Photos from the image-classification dataset "dataset" in the GitHub repository ivanarturo96/SRB_CNN_detection. Its 2 classes are: NO SRB, SRB.

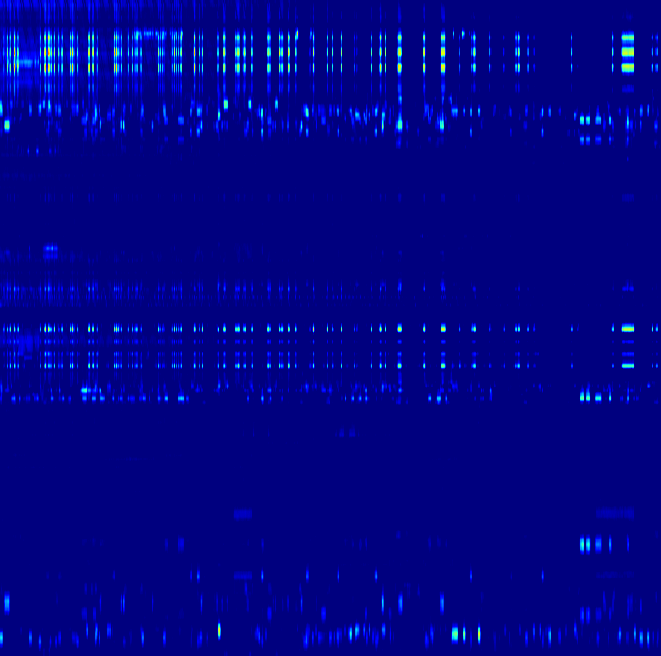
Label: NO SRB

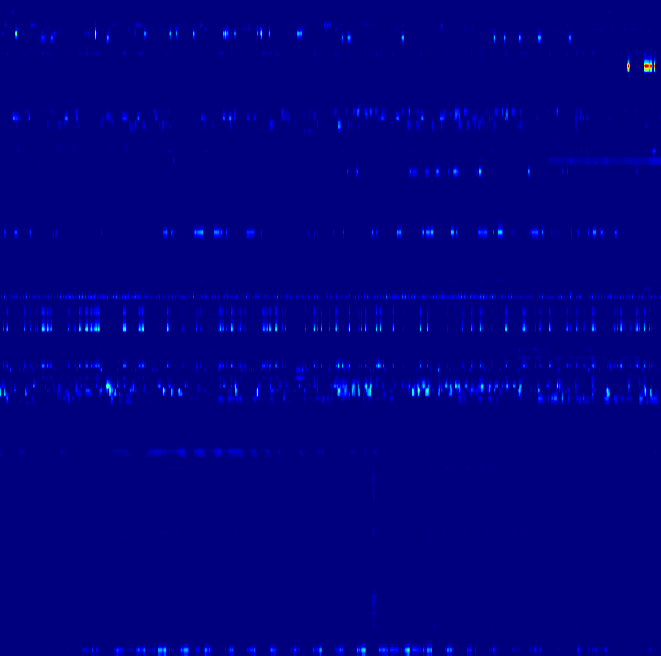
Label: SRB

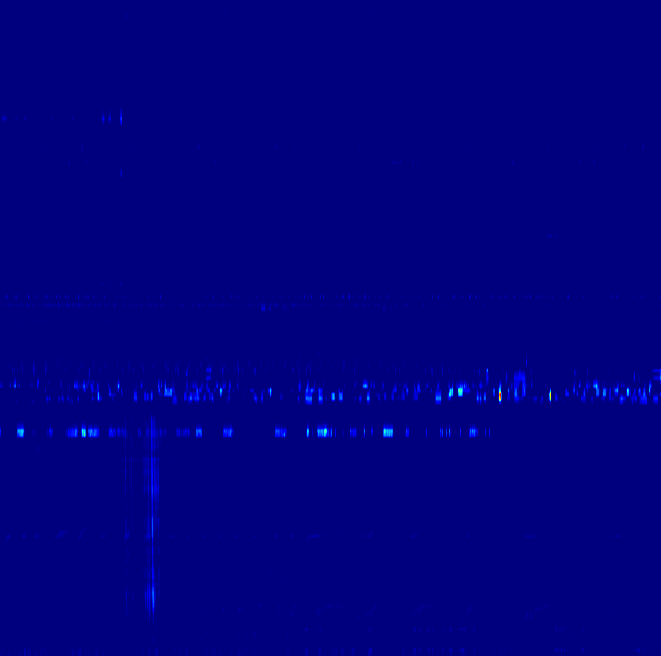
Label: SRB

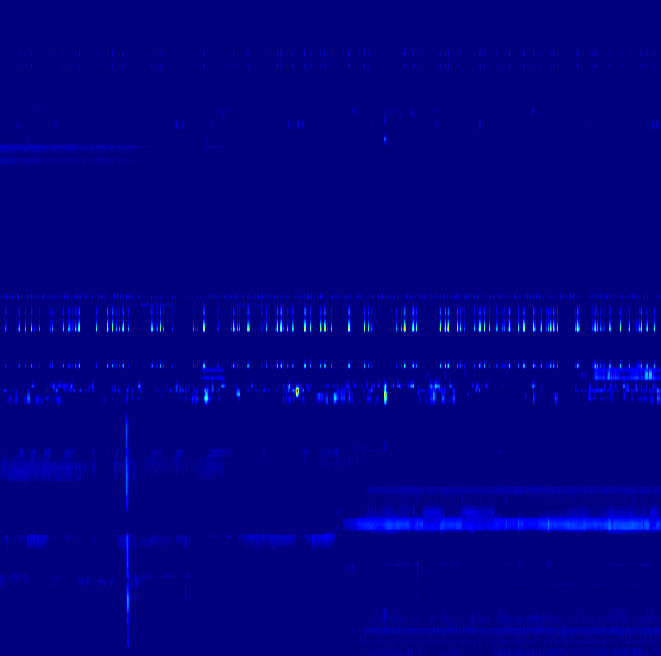
Label: SRB

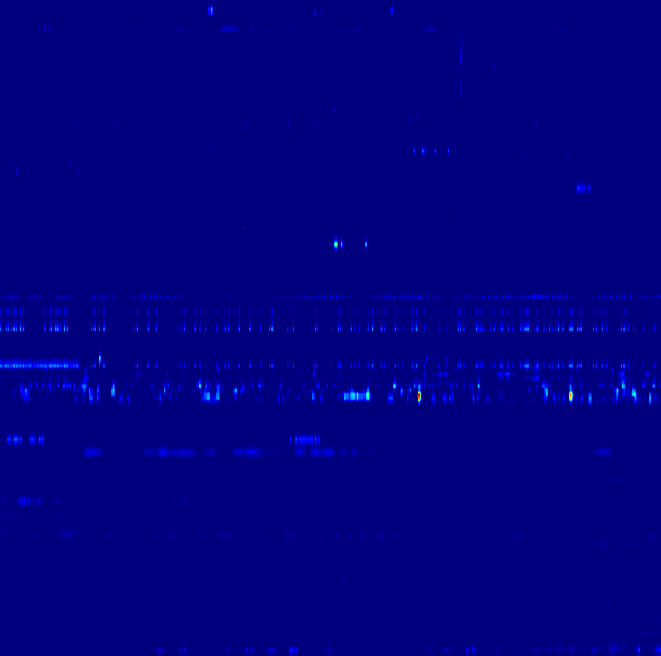
Label: NO SRB

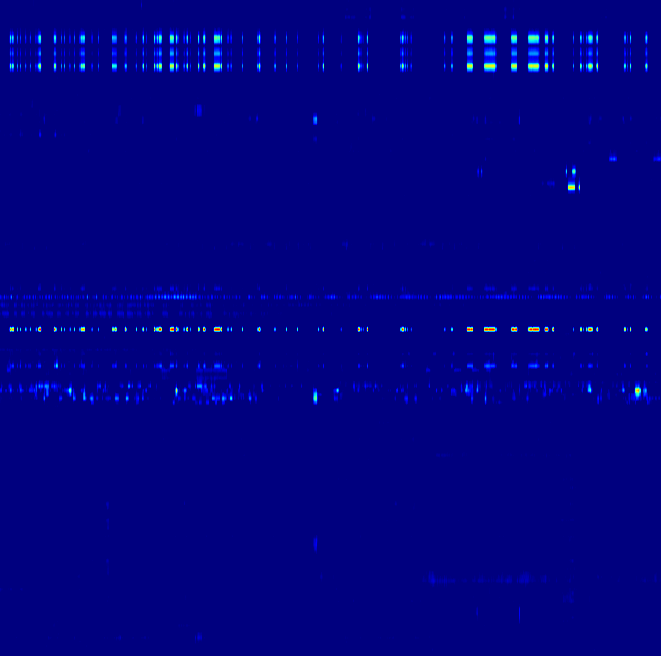
Label: NO SRB
